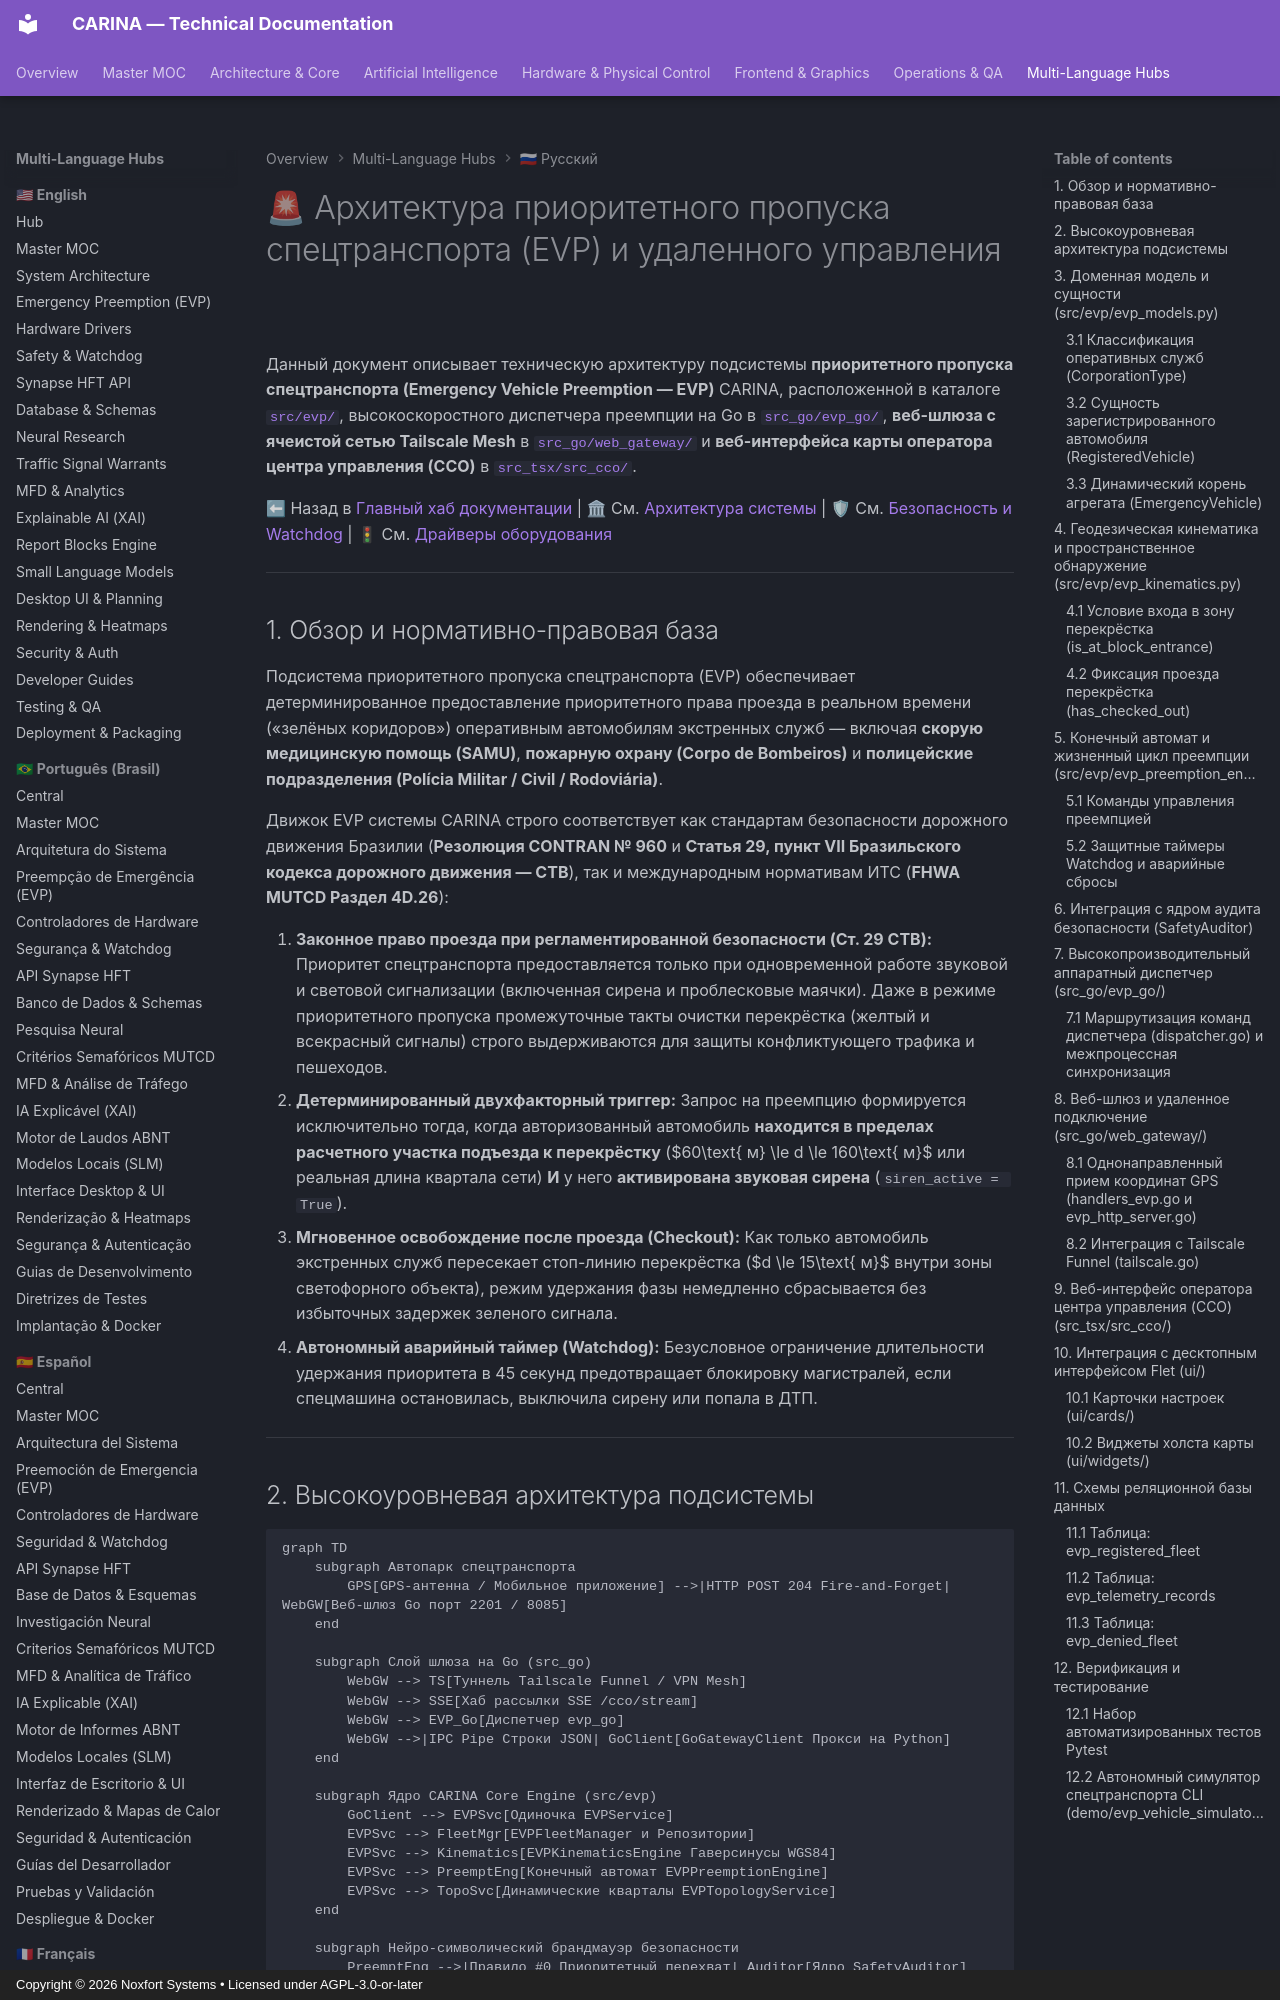

repository: Noxfort-Systems-Brazil/CARINA · page: ru/evp_and_preemption/index.html · generator: mkdocs · copyright: Copyright © 2026 Noxfort Systems • Licensed under AGPL-3.0-or-later

---
tags: [evp, preemption, emergency, contran, mutcd, hardware, kinematics, cco]
aliases: [Приоритетный пропуск спецтранспорта, Модуль EVP, Зелёный коридор, Веб-шлюз CCO]
---

# 🚨 Архитектура приоритетного пропуска спецтранспорта (EVP) и удаленного управления

Данный документ описывает техническую архитектуру подсистемы **приоритетного пропуска спецтранспорта (Emergency Vehicle Preemption — EVP)** CARINA, расположенной в каталоге [`src/evp/`](../../src/evp), высокоскоростного диспетчера преемпции на Go в [`src_go/evp_go/`](../../src_go/evp_go), **веб-шлюза с ячеистой сетью Tailscale Mesh** в [`src_go/web_gateway/`](../../src_go/web_gateway) и **веб-интерфейса карты оператора центра управления (CCO)** в [`src_tsx/src_cco/`](../../src_tsx/src_cco).

⬅ Назад в [Главный хаб документации](carina_moc.md) | 🏛 См. [Архитектура системы](architecture.md) | 🛡 См. [Безопасность и Watchdog](safety_and_watchdog.md) | 🚦 См. [Драйверы оборудования](hardware_drivers.md)

---

## 1. Обзор и нормативно-правовая база

Подсистема приоритетного пропуска спецтранспорта (EVP) обеспечивает детерминированное предоставление приоритетного права проезда в реальном времени («зелёных коридоров») оперативным автомобилям экстренных служб — включая **скорую медицинскую помощь (SAMU)**, **пожарную охрану (Corpo de Bombeiros)** и **полицейские подразделения (Polícia Militar / Civil / Rodoviária)**.

Движок EVP системы CARINA строго соответствует как стандартам безопасности дорожного движения Бразилии (**Резолюция CONTRAN № 960** и **Статья 29, пункт VII Бразильского кодекса дорожного движения — CTB**), так и международным нормативам ИТС (**FHWA MUTCD Раздел 4D.26**):

1. **Законное право проезда при регламентированной безопасности (Ст. 29 CTB):** Приоритет спецтранспорта предоставляется только при одновременной работе звуковой и световой сигнализации (включенная сирена и проблесковые маячки). Даже в режиме приоритетного пропуска промежуточные такты очистки перекрёстка (желтый и всекрасный сигналы) строго выдерживаются для защиты конфликтующего трафика и пешеходов.
2. **Детерминированный двухфакторный триггер:** Запрос на преемпцию формируется исключительно тогда, когда авторизованный автомобиль **находится в пределах расчетного участка подъезда к перекрёстку** ($60\text{ м} \le d \le 160\text{ м}$ или реальная длина квартала сети) **И** у него **активирована звуковая сирена** (`siren_active = True`).
3. **Мгновенное освобождение после проезда (Checkout):** Как только автомобиль экстренных служб пересекает стоп-линию перекрёстка ($d \le 15\text{ м}$ внутри зоны светофорного объекта), режим удержания фазы немедленно сбрасывается без избыточных задержек зеленого сигнала.
4. **Автономный аварийный таймер (Watchdog):** Безусловное ограничение длительности удержания приоритета в 45 секунд предотвращает блокировку магистралей, если спецмашина остановилась, выключила сирену или попала в ДТП.

---
